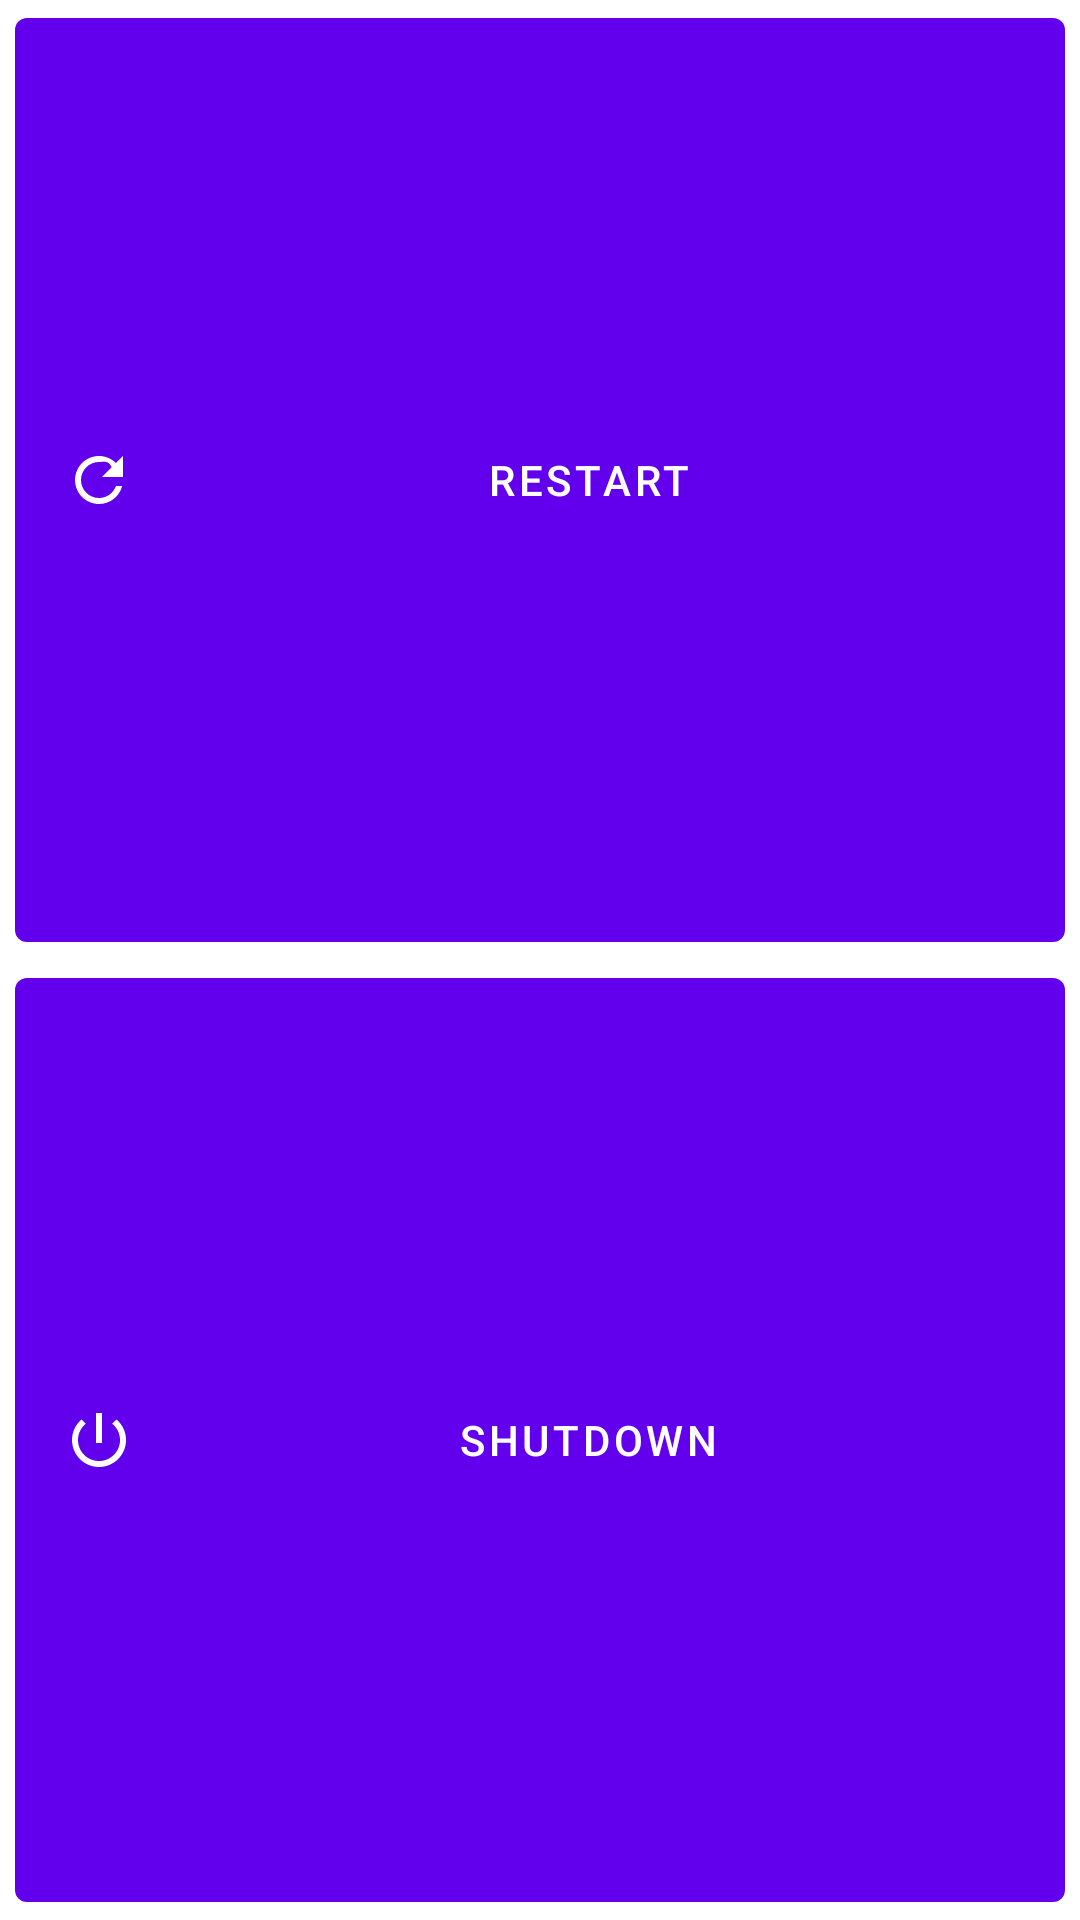

The Android layout XML behind this screen, and the referenced resources:
<!-- AndroidManifest.xml: application theme AppTheme -->
<!-- res/layout/fragment_shutdown.xml -->
<?xml version="1.0" encoding="utf-8"?>
<androidx.appcompat.widget.LinearLayoutCompat xmlns:android="http://schemas.android.com/apk/res/android"
    android:layout_width="match_parent"
    android:layout_height="match_parent"
    xmlns:app="http://schemas.android.com/apk/res-auto"
    android:orientation="vertical">

    <androidx.appcompat.widget.LinearLayoutCompat
        android:layout_width="match_parent"
        android:layout_height="0dip"
        android:orientation="horizontal"
        android:layout_weight="1" >

        <com.google.android.material.button.MaterialButton
            app:icon="@drawable/ic_restart"
            android:id="@+id/restart"
            android:text="@string/home_restart"
            android:layout_width="0dip"
            android:layout_height="match_parent"
            android:layout_marginLeft="5dp"
            android:layout_marginRight="5dp"
            android:layout_weight="1"/>
    </androidx.appcompat.widget.LinearLayoutCompat>

    <androidx.appcompat.widget.LinearLayoutCompat
        android:layout_width="match_parent"
        android:layout_height="0dip"
        android:orientation="horizontal"
        android:layout_weight="1" >

        <com.google.android.material.button.MaterialButton
            app:icon="@drawable/ic_shutdown"
            android:id="@+id/shutdown"
            android:text="@string/home_shutdown"
            android:layout_width="0dip"
            android:layout_height="match_parent"
            android:layout_marginLeft="5dp"
            android:layout_marginRight="5dp"
            android:layout_weight="1"/>
    </androidx.appcompat.widget.LinearLayoutCompat>
</androidx.appcompat.widget.LinearLayoutCompat>
<!-- resources referenced by this layout -->
<resources>
  <!-- drawable ic_restart (drawable-v21) -->
  <vector xmlns:android="http://schemas.android.com/apk/res/android"
      android:width="24dp"
      android:height="24dp"
      android:viewportWidth="24.0"
      android:viewportHeight="24.0">
  
      <path
          android:fillColor="@android:color/black"
          android:pathData="M17.65 6.35C16.2 4.9 14.21 4 12 4c-4.42 0-7.99 3.58-7.99 8s3.57 8 7.99 8c3.73 0 6.84-2.55 7.73-6h-2.08c-0.82 2.33-3.04 4-5.65 4-3.31 0-6-2.69-6-6s2.69-6 6-6c1.66 0 3.14-0.69 4.22 1.78L13 11h7V4l-2.35 2.35z"/>
  </vector>
  <!-- drawable ic_shutdown (drawable-v21) -->
  <vector xmlns:android="http://schemas.android.com/apk/res/android"
      android:width="24dp"
      android:height="24dp"
      android:viewportWidth="24.0"
      android:viewportHeight="24.0">
  
      <path
          android:fillColor="@android:color/black"
          android:pathData="M13 3h-2v10h2V3zm4.83 2.17l-1.42 1.42C17.99 7.86 19 9.81 19 12c0 3.87-3.13 7-7 7s-7-3.13-7-7c0-2.19 1.01-4.14 2.58-5.42L6.17 5.17C4.23 6.82 3 9.26 3 12c0 4.97 4.03 9 9 9s9-4.03 9-9c0-2.74-1.23-5.18-3.17-6.83z"/>
  </vector>
  <string name="home_restart">Restart</string>
  <string name="home_shutdown">Shutdown</string>
  <style name="AppTheme" parent="Theme.MaterialComponents.Light.DarkActionBar">
          <item name="colorPrimary">@color/colorPrimary</item>
          <item name="colorPrimaryDark">@color/colorPrimaryDark</item>
          <item name="colorAccent">@color/colorAccent</item>
      </style>
  <!-- not gathered from this repository: default colours our renderer supplied (Android Studio template values) -->
  <color name="colorPrimary">#FF6200EE</color>
  <color name="colorPrimaryDark">#FF3700B3</color>
  <color name="colorAccent">#FF03DAC5</color>
</resources>
